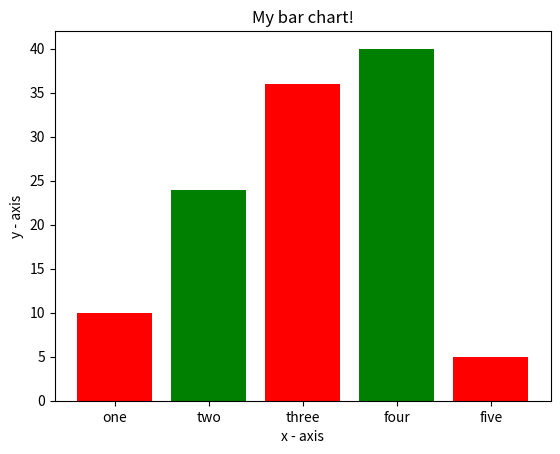

Write the Python code that produced this figure.
import matplotlib.pyplot as plt
 
 
left = [1, 2, 3, 4, 5]
 

height = [10, 24, 36, 40, 5]
 

tick_label = ['one', 'two', 'three', 'four', 'five']
 

plt.bar(left, height, tick_label = tick_label,
        width = 0.8, color = ['red', 'green'])
 

plt.xlabel('x - axis')

plt.ylabel('y - axis')

plt.title('My bar chart!')
 

plt.show()